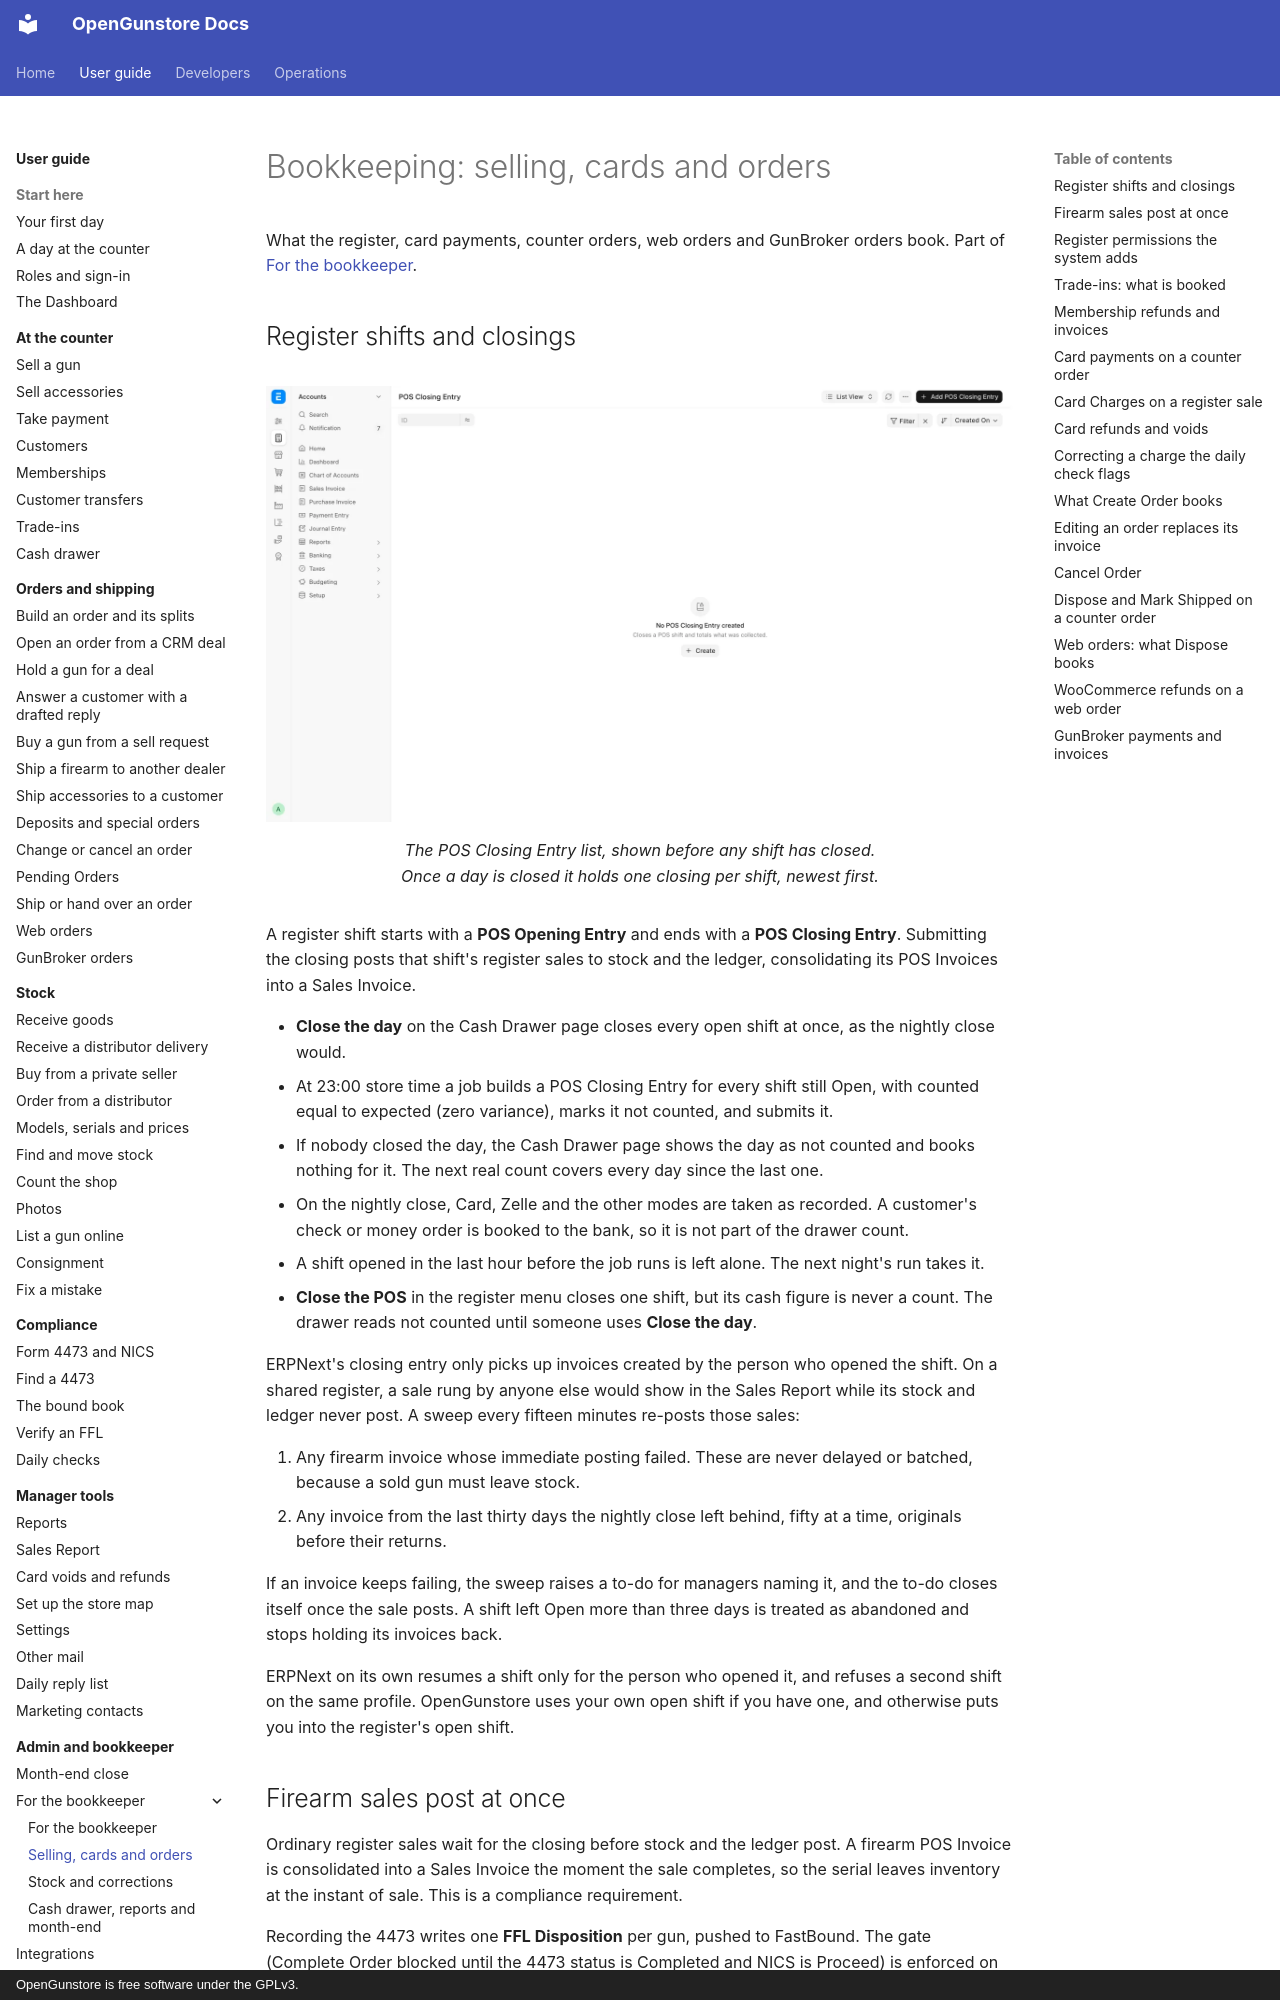

repository: Old-Steel-Arsenal/opengunstore · page: guide/admin/bookkeeper-selling/index.html · generator: mkdocs · copyright: OpenGunstore is free software under the GPLv3.

# Bookkeeping: selling, cards and orders

What the register, card payments, counter orders, web orders and GunBroker orders book. Part of [For the bookkeeper](bookkeeper.md).

## Register shifts and closings

<figure markdown>
![POS Closing Entry list](../screenshots/list-pos-closing.webp){ .screenshot }
<figcaption>The POS Closing Entry list, shown before any shift has closed. Once a day is closed it holds one closing per shift, newest first.</figcaption>
</figure>

A register shift starts with a **POS Opening Entry** and ends with a **POS Closing Entry**. Submitting the closing posts that shift's register sales to stock and the ledger, consolidating its POS Invoices into a Sales Invoice.

- **Close the day** on the Cash Drawer page closes every open shift at once, as the nightly close would.
- At 23:00 store time a job builds a POS Closing Entry for every shift still Open, with counted equal to expected (zero variance), marks it not counted, and submits it.
- If nobody closed the day, the Cash Drawer page shows the day as not counted and books nothing for it. The next real count covers every day since the last one.
- On the nightly close, Card, Zelle and the other modes are taken as recorded. A customer's check or money order is booked to the bank, so it is not part of the drawer count.
- A shift opened in the last hour before the job runs is left alone. The next night's run takes it.
- **Close the POS** in the register menu closes one shift, but its cash figure is never a count. The drawer reads not counted until someone uses **Close the day**.

ERPNext's closing entry only picks up invoices created by the person who opened the shift. On a shared register, a sale rung by anyone else would show in the Sales Report while its stock and ledger never post. A sweep every fifteen minutes re-posts those sales:

1. Any firearm invoice whose immediate posting failed. These are never delayed or batched, because a sold gun must leave stock.
2. Any invoice from the last thirty days the nightly close left behind, fifty at a time, originals before their returns.

If an invoice keeps failing, the sweep raises a to-do for managers naming it, and the to-do closes itself once the sale posts. A shift left Open more than three days is treated as abandoned and stops holding its invoices back.

ERPNext on its own resumes a shift only for the person who opened it, and refuses a second shift on the same profile. OpenGunstore uses your own open shift if you have one, and otherwise puts you into the register's open shift.

## Firearm sales post at once

Ordinary register sales wait for the closing before stock and the ledger post. A firearm POS Invoice is consolidated into a Sales Invoice the moment the sale completes, so the serial leaves inventory at the instant of sale. This is a compliance requirement.

Recording the 4473 writes one **FFL Disposition** per gun, pushed to FastBound. The gate (Complete Order blocked until the 4473 status is Completed and NICS is Proceed) is enforced on the server.
